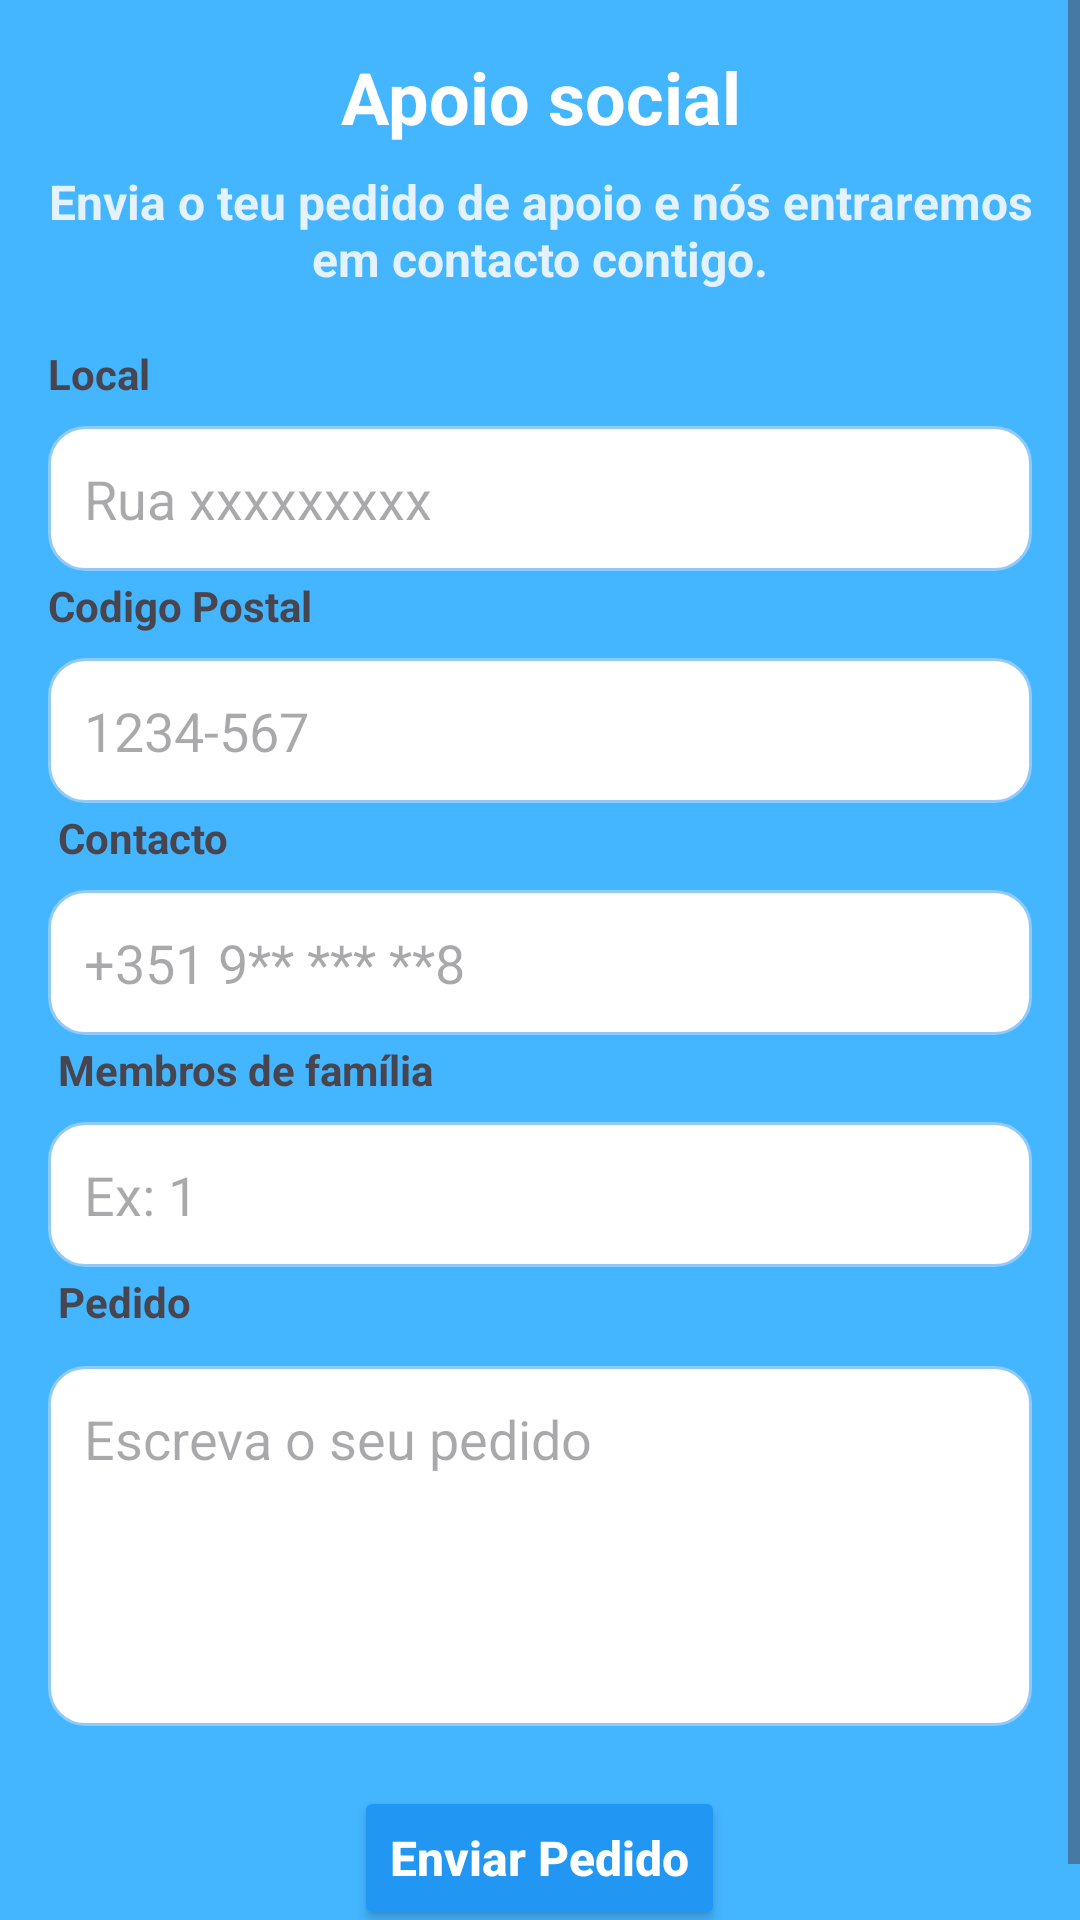

Here is an Android app screen rendered from its layout file. Give the layout XML and the strings, colors and styles it references.
<!-- AndroidManifest.xml: application theme Theme.Igrejas -->
<!-- res/layout/activity_apoio_social.xml -->
<androidx.constraintlayout.widget.ConstraintLayout
    xmlns:android="http://schemas.android.com/apk/res/android"
    xmlns:app="http://schemas.android.com/apk/res-auto"
    xmlns:tools="http://schemas.android.com/tools"
    android:id="@+id/main"
    android:layout_width="match_parent"
    android:layout_height="match_parent"
    android:background="@color/baby_blue"
    tools:context=".Formulario_pedido_oracaoActivity">

    <ScrollView
        android:layout_width="0dp"
        android:layout_height="0dp"
        app:layout_constraintBottom_toBottomOf="parent"
        app:layout_constraintEnd_toEndOf="parent"
        app:layout_constraintHorizontal_bias="0.0"
        app:layout_constraintStart_toStartOf="parent"
        app:layout_constraintTop_toTopOf="parent"
        app:layout_constraintVertical_bias="0.0">

        <LinearLayout
            android:layout_width="match_parent"
            android:layout_height="wrap_content"
            android:orientation="vertical"
            android:padding="16dp">

            
            <TextView
                android:id="@+id/textTitle"
                android:layout_width="match_parent"
                android:layout_height="wrap_content"
                android:gravity="center_horizontal"
                android:paddingBottom="8dp"
                android:text="@string/apoio_social"
                android:textColor="@color/colorOnPrimary"
                android:textSize="24sp"
                android:textStyle="bold" />

            <TextView
                android:id="@+id/text"
                android:layout_width="match_parent"
                android:layout_height="wrap_content"
                android:gravity="center_horizontal"
                android:paddingBottom="16dp"
                android:text="@string/pedido_apoio"
                android:textColor="@color/blue_light"
                android:textSize="16sp"
                android:textStyle="bold" />

            <TextView
                android:layout_width="wrap_content"
                android:layout_height="wrap_content"
                android:layout_marginTop="2dp"
                android:text="@string/local"
                android:textStyle="bold" />

            <EditText
                android:id="@+id/editName"
                android:layout_width="match_parent"
                android:layout_height="wrap_content"
                android:layout_marginTop="8dp"
                android:background="@drawable/edittext_bg"
                android:hint="Rua xxxxxxxxx "
                android:padding="12dp" />

            <TextView
                android:layout_width="wrap_content"
                android:layout_height="wrap_content"
                android:layout_marginTop="2dp"
                android:text="@string/codigo_postal"
                android:textStyle="bold" />

            <EditText
                android:id="@+id/editcontacto"
                android:layout_width="match_parent"
                android:layout_height="wrap_content"
                android:layout_marginTop="8dp"
                android:background="@drawable/edittext_bg"
                android:inputType="number"
                android:hint="1234-567 "
                android:padding="12dp" />


            <TextView
                android:layout_width="wrap_content"
                android:layout_height="wrap_content"
                android:layout_marginTop="2dp"
                android:text=" Contacto "
                android:textStyle="bold" />

            <EditText
                android:id="@+id/editTextContact"
                android:layout_width="match_parent"
                android:layout_height="wrap_content"
                android:layout_marginTop="8dp"
                android:background="@drawable/edittext_bg"
                android:hint="+351 9** *** **8"
                android:inputType="number"
                android:padding="12dp" />

            <TextView
                android:layout_width="wrap_content"
                android:layout_height="wrap_content"
                android:layout_marginTop="2dp"
                android:text=" Membros de família "
                android:textStyle="bold" />

            <EditText
                android:id="@+id/editTextNumber2"
                android:layout_width="match_parent"
                android:layout_height="wrap_content"
                android:layout_marginTop="8dp"
                android:background="@drawable/edittext_bg"
                android:hint="Ex: 1"
                android:inputType="number"
                android:padding="12dp" />

            <TextView
                android:layout_width="wrap_content"
                android:layout_height="wrap_content"
                android:layout_marginTop="2dp"
                android:text=" Pedido "
                android:textStyle="bold" />

            <EditText
                android:id="@+id/editDetails"
                android:layout_width="match_parent"
                android:layout_height="120dp"
                android:layout_marginTop="12dp"
                android:background="@drawable/edittext_bg"
                android:gravity="top"
                android:hint="Escreva o seu pedido"
                android:inputType="textMultiLine"
                android:padding="12dp" />

            
            <Button
                android:id="@+id/buttonenviar"
                android:layout_width="wrap_content"
                android:layout_height="wrap_content"
                android:layout_gravity="center"
                android:layout_marginTop="20dp"
                android:backgroundTint="#2196F3"
                android:text="Enviar Pedido"
                android:textAllCaps="false"
                android:textColor="@color/white"
                android:textSize="16sp"
                android:textStyle="bold" />

        </LinearLayout>
    </ScrollView>
</androidx.constraintlayout.widget.ConstraintLayout>
<!-- resources referenced by this layout -->
<resources>
  <color name="baby_blue">#44B5FF</color>
  <color name="blue_light">#E3F2FD</color>
  <color name="colorOnPrimary">#FFFFFF</color>
  <color name="white">#FFFFFFFF</color>
  <!-- drawable edittext_bg (drawable) -->
  <?xml version="1.0" encoding="utf-8"?>
  <shape xmlns:android="http://schemas.android.com/apk/res/android">
      <solid android:color="#FFFFFF"/>
      <corners android:radius="12dp"/>
      <stroke
          android:width="1dp"
          android:color="#90CAF9"/>
  </shape>
  <string name="apoio_social">Apoio social</string>
  <string name="codigo_postal">Codigo Postal</string>
  <string name="local">Local</string>
  <string name="pedido_apoio">Envia o teu pedido de apoio e nós entraremos em contacto contigo.</string>
  <style name="Theme.Igrejas" parent="Base.Theme.Igrejas" />
  <style name="Base.Theme.Igrejas" parent="Theme.Material3.DayNight.NoActionBar">
          
          
      </style>
</resources>
